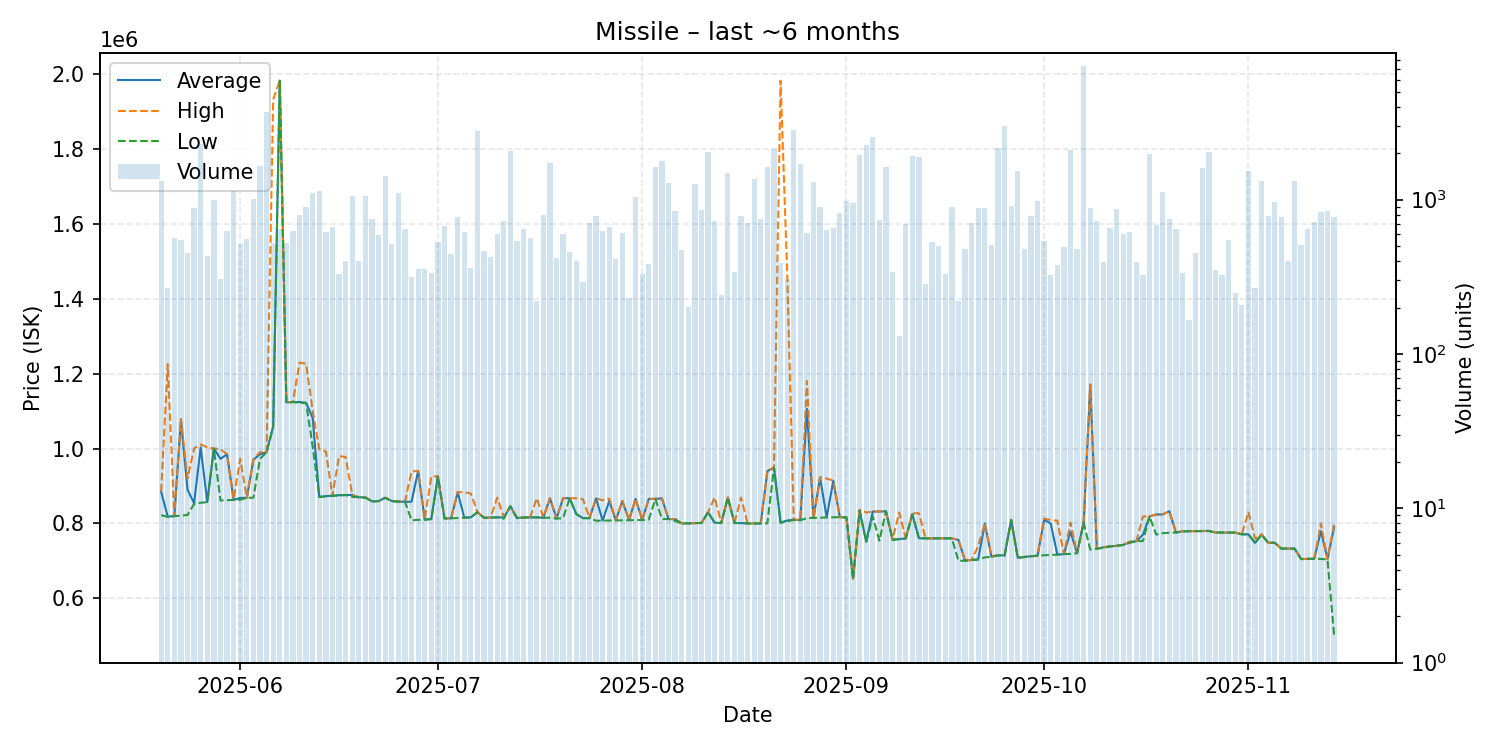

The file beside this chart, header and first rows:
date, average, highest, lowest, order_count, volume
2025-05-20, 884200, 885400, 822200, 75, 1315
2025-05-21, 818300, 1225000, 817500, 69, 269
2025-05-22, 819600, 819600, 819500, 61, 567
2025-05-23, 1076000, 1079000, 820800, 69, 546
2025-05-24, 890100, 920100, 822700, 64, 454
2025-05-25, 854100, 999900, 852200, 103, 878
2025-05-26, 1003000, 1011000, 855400, 118, 2290
2025-05-27, 857100, 1003000, 857000, 77, 433
2025-05-28, 1000000, 1000000, 999800, 81, 994
2025-05-29, 972500, 998300, 861300, 80, 306
2025-05-30, 984600, 984700, 862200, 71, 627
2025-05-31, 863000, 865000, 862900, 126, 1136
2025-06-01, 868400, 972100, 863600, 94, 517
2025-06-02, 868400, 868700, 868300, 123, 557
2025-06-03, 970000, 971700, 868900, 107, 1004
2025-06-04, 984600, 990000, 972400, 108, 1664
2025-06-05, 990000, 990000, 990000, 154, 3690
2025-06-06, 1059000, 1931000, 1057000, 100, 524
2025-06-07, 1981000, 1981000, 1981000, 77, 647
2025-06-08, 1123000, 1123000, 1123000, 114, 521
2025-06-09, 1124000, 1124000, 1124000, 100, 629
2025-06-10, 1124000, 1229000, 1122000, 99, 794
2025-06-11, 1122000, 1226000, 1121000, 83, 894
2025-06-12, 1081000, 1100000, 1005000, 92, 1108
2025-06-13, 870600, 997800, 870500, 100, 1131
2025-06-14, 873000, 991800, 872700, 88, 620
2025-06-15, 874000, 874000, 873300, 98, 664
2025-06-16, 875400, 979900, 875100, 76, 328
2025-06-17, 876000, 977200, 875600, 80, 402
2025-06-18, 876000, 876100, 871100, 94, 1049
2025-06-19, 869900, 869900, 869900, 95, 398
2025-06-20, 869800, 869900, 868500, 73, 1058
2025-06-21, 859000, 859100, 859000, 122, 753
2025-06-22, 859600, 859700, 859600, 86, 592
2025-06-23, 868600, 868700, 868500, 74, 1419
2025-06-24, 859800, 859800, 859800, 66, 514
2025-06-25, 858100, 859800, 858100, 66, 1107
2025-06-26, 858100, 858100, 858100, 82, 648
2025-06-27, 858000, 939000, 808500, 67, 315
2025-06-28, 939900, 940000, 809700, 80, 356
2025-06-29, 810300, 811600, 810200, 77, 354
2025-06-30, 811800, 925600, 811700, 81, 334
2025-07-01, 925400, 925400, 925400, 56, 533
2025-07-02, 813500, 813500, 813500, 75, 672
2025-07-03, 813800, 813800, 813800, 62, 443
2025-07-04, 883400, 883900, 814700, 90, 771
2025-07-05, 815650, 883300, 815500, 71, 614
2025-07-06, 816400, 880000, 816000, 101, 363
2025-07-07, 830000, 830000, 830000, 71, 2766
2025-07-08, 815100, 815100, 815100, 55, 468
2025-07-09, 816000, 816000, 815900, 57, 427
2025-07-10, 816450, 868900, 816300, 58, 600
2025-07-11, 815900, 816500, 813000, 83, 729
2025-07-12, 846000, 846000, 846000, 94, 2081
2025-07-13, 814600, 814900, 814000, 104, 543
2025-07-14, 816000, 816000, 816000, 51, 650
2025-07-15, 816200, 816200, 816200, 82, 568
2025-07-16, 816500, 867600, 816400, 75, 222
2025-07-17, 815100, 816000, 815000, 107, 798
2025-07-18, 867500, 867500, 815400, 72, 1740
... 119 more rows
